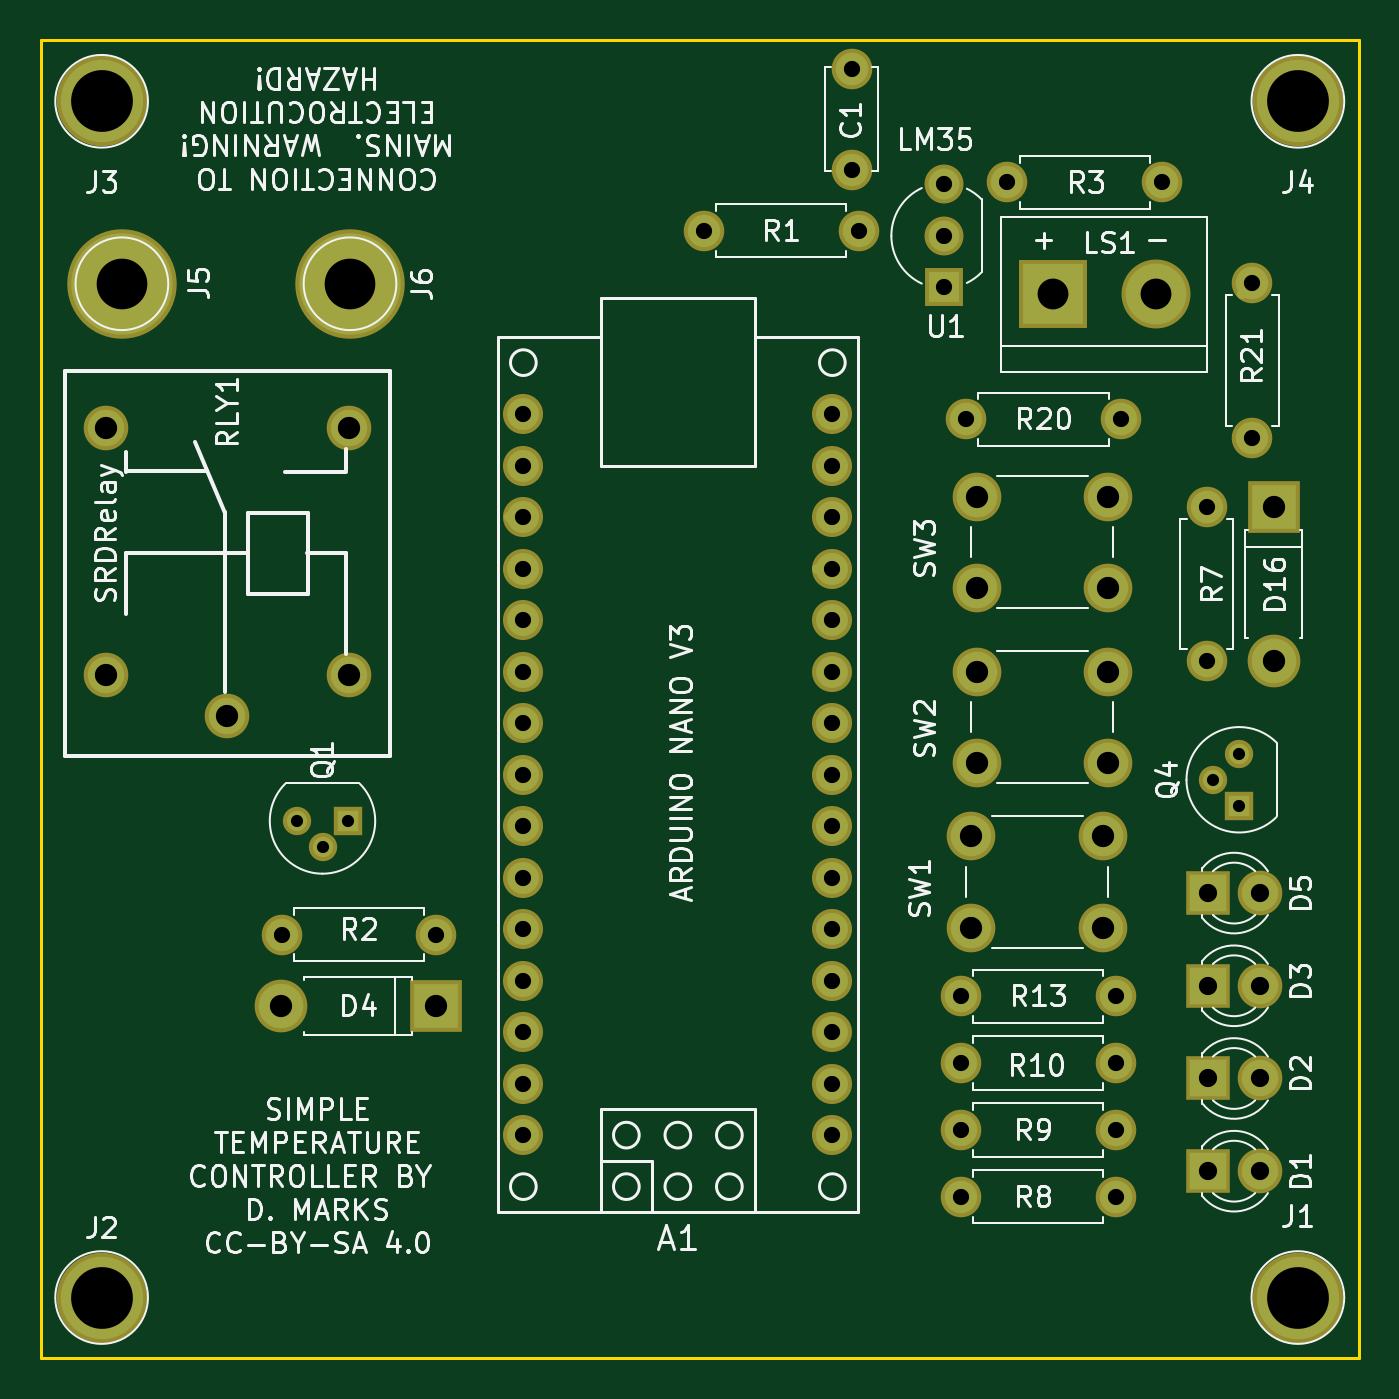
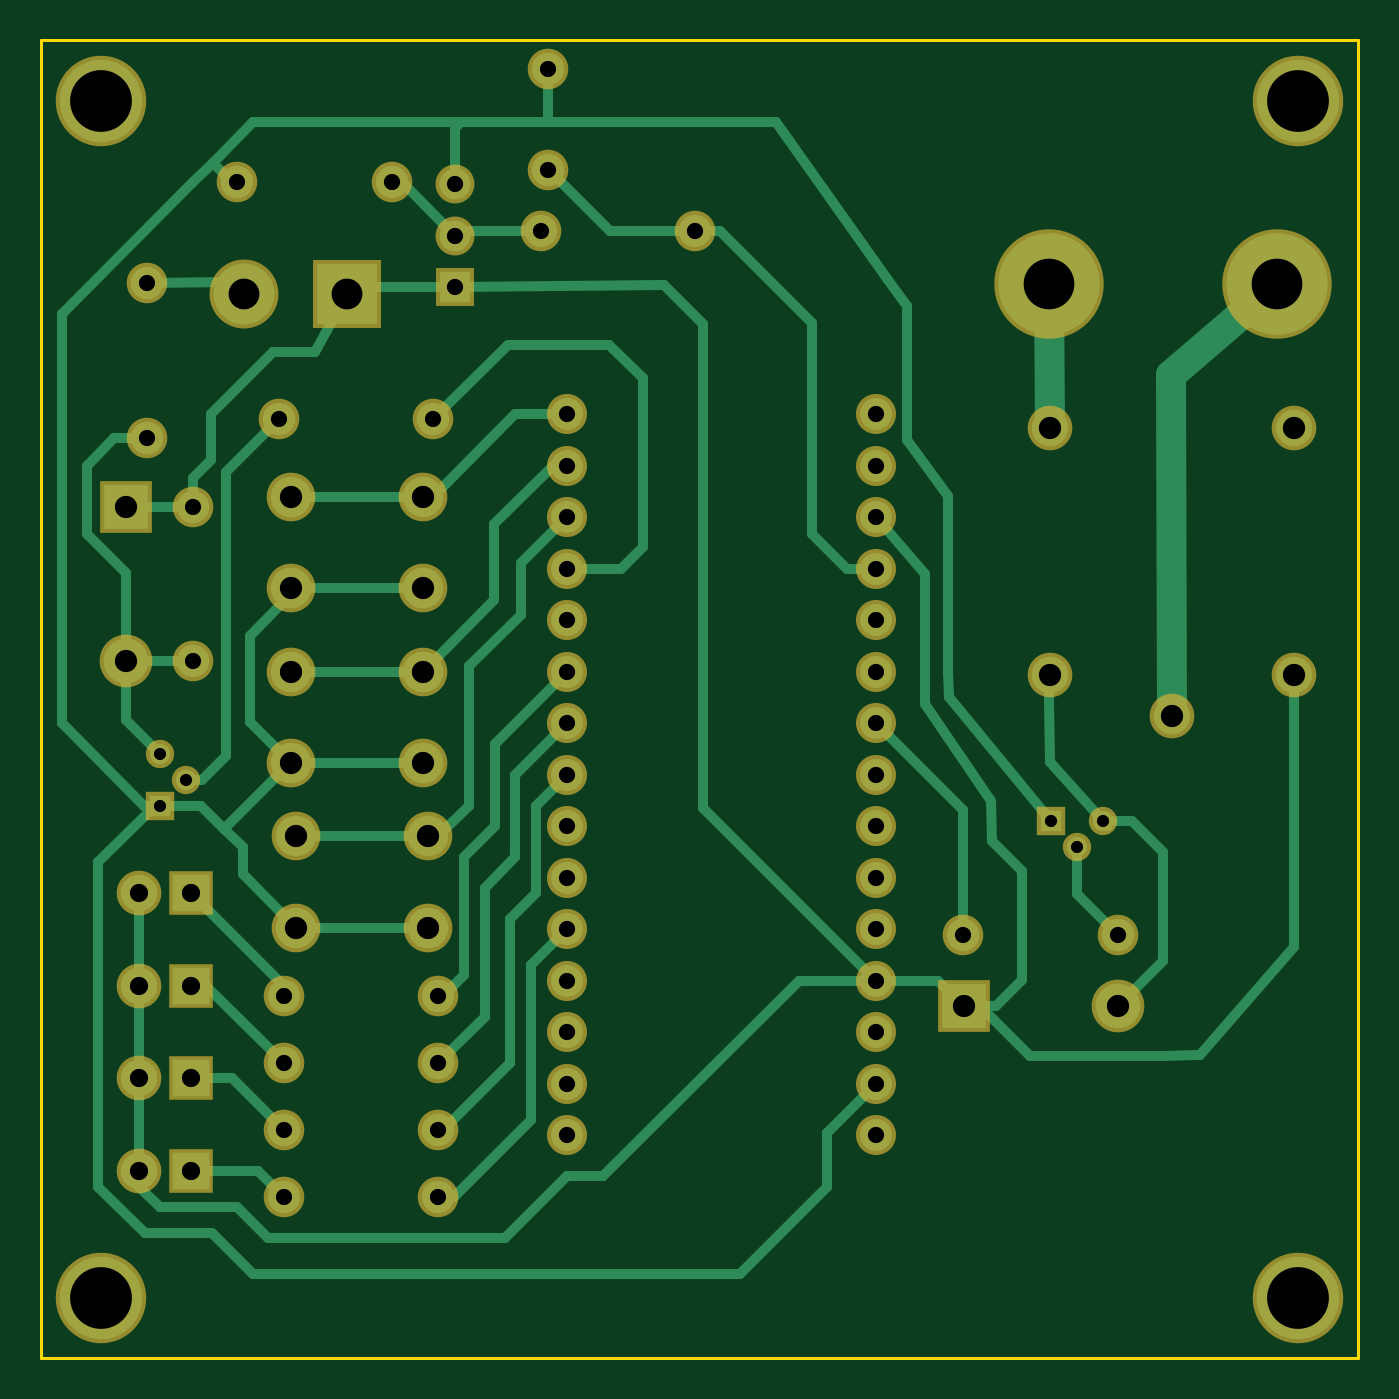
Circuit board: 9 layer files. Board 65.0 x 65.0 mm.
- bottom_copper: SimpleTempController-B.Cu.gbr (12976 bytes)
- bottom_mask: SimpleTempController-B.Mask.gbr (3313 bytes)
- bottom_silk: SimpleTempController-B.SilkS.gbr (265 bytes)
- outline: SimpleTempController-Edge.Cuts.gbr (493 bytes)
- top_copper: SimpleTempController-F.Cu.gbr (3743 bytes)
- top_mask: SimpleTempController-F.Mask.gbr (3313 bytes)
- top_silk: SimpleTempController-F.SilkS.gbr (59060 bytes)
- drill: SimpleTempController-NPTH.drl (196 bytes)
- drill: SimpleTempController.drl (1651 bytes)

=== bottom_copper: SimpleTempController-B.Cu.gbr (12976 bytes, source omitted) ===
=== bottom_mask: SimpleTempController-B.Mask.gbr ===
G04 #@! TF.FileFunction,Soldermask,Bot*
%FSLAX46Y46*%
G04 Gerber Fmt 4.6, Leading zero omitted, Abs format (unit mm)*
G04 Created by KiCad (PCBNEW 4.0.7) date 04/13/20 18:15:28*
%MOMM*%
%LPD*%
G01*
G04 APERTURE LIST*
%ADD10C,0.100000*%
%ADD11C,2.000000*%
%ADD12O,2.000000X2.000000*%
%ADD13C,2.200000*%
%ADD14C,1.974800*%
%ADD15R,2.200000X2.200000*%
%ADD16R,3.400000X3.400000*%
%ADD17C,3.400000*%
%ADD18C,1.400000*%
%ADD19R,1.400000X1.400000*%
%ADD20C,2.400000*%
%ADD21C,4.464000*%
%ADD22R,2.600000X2.600000*%
%ADD23O,2.600000X2.600000*%
%ADD24C,5.400000*%
%ADD25C,1.920000*%
%ADD26R,1.920000X1.920000*%
G04 APERTURE END LIST*
D10*
D11*
X171875000Y-83700000D03*
D12*
X179495000Y-83700000D03*
D13*
X163200000Y-70900000D03*
X163200000Y-58700000D03*
X175200000Y-58700000D03*
X169200000Y-72900000D03*
X175200000Y-70900000D03*
D14*
X183800000Y-93590000D03*
X199040000Y-93590000D03*
X183800000Y-91050000D03*
X199040000Y-91050000D03*
X183800000Y-88510000D03*
X199040000Y-88510000D03*
X183800000Y-85970000D03*
X199040000Y-85970000D03*
X183800000Y-83430000D03*
X199040000Y-83430000D03*
X183800000Y-80890000D03*
X199040000Y-80890000D03*
X183800000Y-78350000D03*
X199040000Y-78350000D03*
X183800000Y-75810000D03*
X199040000Y-75810000D03*
X183800000Y-73270000D03*
X199040000Y-73270000D03*
X183800000Y-70730000D03*
X199040000Y-70730000D03*
X183800000Y-68190000D03*
X199040000Y-68190000D03*
X183800000Y-65650000D03*
X199040000Y-65650000D03*
X183800000Y-63110000D03*
X199040000Y-63110000D03*
X183800000Y-60570000D03*
X199040000Y-60570000D03*
X183800000Y-58030000D03*
X199040000Y-58030000D03*
D15*
X217582000Y-95368000D03*
D13*
X220122000Y-95368000D03*
D15*
X217582000Y-90796000D03*
D13*
X220122000Y-90796000D03*
D15*
X217582000Y-86224000D03*
D13*
X220122000Y-86224000D03*
D16*
X209900000Y-52125000D03*
D17*
X214980000Y-52125000D03*
D18*
X217836000Y-76064000D03*
X219106000Y-74794000D03*
D19*
X219106000Y-77334000D03*
D11*
X200330000Y-48980000D03*
D12*
X192710000Y-48980000D03*
D11*
X217500000Y-62600000D03*
D12*
X217500000Y-70220000D03*
D11*
X205644000Y-58284000D03*
D12*
X213264000Y-58284000D03*
D11*
X219750000Y-51575000D03*
D12*
X219750000Y-59195000D03*
D20*
X205898000Y-83358000D03*
X205898000Y-78858000D03*
X212398000Y-83358000D03*
X212398000Y-78858000D03*
X206152000Y-75230000D03*
X206152000Y-70730000D03*
X212652000Y-75230000D03*
X212652000Y-70730000D03*
X206152000Y-66594000D03*
X206152000Y-62094000D03*
X212652000Y-66594000D03*
X212652000Y-62094000D03*
D11*
X205390000Y-96638000D03*
D12*
X213010000Y-96638000D03*
D11*
X205390000Y-93336000D03*
D12*
X213010000Y-93336000D03*
D11*
X205390000Y-90034000D03*
D12*
X213010000Y-90034000D03*
D21*
X222000000Y-101600000D03*
X163000000Y-101600000D03*
X163000000Y-42600000D03*
X222000000Y-42600000D03*
D22*
X179475000Y-87225000D03*
D23*
X171855000Y-87225000D03*
D22*
X220800000Y-62600000D03*
D23*
X220800000Y-70220000D03*
D18*
X173894000Y-79366000D03*
X172624000Y-78096000D03*
D19*
X175164000Y-78096000D03*
D15*
X217582000Y-81652000D03*
D13*
X220122000Y-81652000D03*
D11*
X205390000Y-86732000D03*
D12*
X213010000Y-86732000D03*
D24*
X164000000Y-51600000D03*
X175250000Y-51600000D03*
D25*
X204550000Y-49235000D03*
X204550000Y-46695000D03*
D26*
X204550000Y-51775000D03*
D11*
X199990000Y-45990000D03*
X199990000Y-40990000D03*
X215296000Y-46600000D03*
D12*
X207676000Y-46600000D03*
M02*

=== bottom_silk: SimpleTempController-B.SilkS.gbr ===
G04 #@! TF.FileFunction,Legend,Bot*
%FSLAX46Y46*%
G04 Gerber Fmt 4.6, Leading zero omitted, Abs format (unit mm)*
G04 Created by KiCad (PCBNEW 4.0.7) date 04/13/20 18:15:28*
%MOMM*%
%LPD*%
G01*
G04 APERTURE LIST*
%ADD10C,0.100000*%
G04 APERTURE END LIST*
D10*
M02*

=== outline: SimpleTempController-Edge.Cuts.gbr ===
G04 #@! TF.FileFunction,Profile,NP*
%FSLAX46Y46*%
G04 Gerber Fmt 4.6, Leading zero omitted, Abs format (unit mm)*
G04 Created by KiCad (PCBNEW 4.0.7) date 04/13/20 18:15:28*
%MOMM*%
%LPD*%
G01*
G04 APERTURE LIST*
%ADD10C,0.100000*%
%ADD11C,0.150000*%
G04 APERTURE END LIST*
D10*
D11*
X160000000Y-104600000D02*
X160000000Y-39600000D01*
X225000000Y-104600000D02*
X160000000Y-104600000D01*
X225000000Y-39600000D02*
X225000000Y-104600000D01*
X160000000Y-39600000D02*
X225000000Y-39600000D01*
M02*

=== top_copper: SimpleTempController-F.Cu.gbr ===
G04 #@! TF.FileFunction,Copper,L1,Top,Signal*
%FSLAX46Y46*%
G04 Gerber Fmt 4.6, Leading zero omitted, Abs format (unit mm)*
G04 Created by KiCad (PCBNEW 4.0.7) date 04/13/20 18:15:28*
%MOMM*%
%LPD*%
G01*
G04 APERTURE LIST*
%ADD10C,0.100000*%
%ADD11C,1.600000*%
%ADD12O,1.600000X1.600000*%
%ADD13C,1.800000*%
%ADD14C,1.574800*%
%ADD15R,1.800000X1.800000*%
%ADD16R,3.000000X3.000000*%
%ADD17C,3.000000*%
%ADD18C,1.000000*%
%ADD19R,1.000000X1.000000*%
%ADD20C,2.000000*%
%ADD21C,4.064000*%
%ADD22R,2.200000X2.200000*%
%ADD23O,2.200000X2.200000*%
%ADD24C,5.000000*%
%ADD25C,1.520000*%
%ADD26R,1.520000X1.520000*%
%ADD27C,0.500000*%
G04 APERTURE END LIST*
D10*
D11*
X171875000Y-83700000D03*
D12*
X179495000Y-83700000D03*
D13*
X163200000Y-70900000D03*
X163200000Y-58700000D03*
X175200000Y-58700000D03*
X169200000Y-72900000D03*
X175200000Y-70900000D03*
D14*
X183800000Y-93590000D03*
X199040000Y-93590000D03*
X183800000Y-91050000D03*
X199040000Y-91050000D03*
X183800000Y-88510000D03*
X199040000Y-88510000D03*
X183800000Y-85970000D03*
X199040000Y-85970000D03*
X183800000Y-83430000D03*
X199040000Y-83430000D03*
X183800000Y-80890000D03*
X199040000Y-80890000D03*
X183800000Y-78350000D03*
X199040000Y-78350000D03*
X183800000Y-75810000D03*
X199040000Y-75810000D03*
X183800000Y-73270000D03*
X199040000Y-73270000D03*
X183800000Y-70730000D03*
X199040000Y-70730000D03*
X183800000Y-68190000D03*
X199040000Y-68190000D03*
X183800000Y-65650000D03*
X199040000Y-65650000D03*
X183800000Y-63110000D03*
X199040000Y-63110000D03*
X183800000Y-60570000D03*
X199040000Y-60570000D03*
X183800000Y-58030000D03*
X199040000Y-58030000D03*
D15*
X217582000Y-95368000D03*
D13*
X220122000Y-95368000D03*
D15*
X217582000Y-90796000D03*
D13*
X220122000Y-90796000D03*
D15*
X217582000Y-86224000D03*
D13*
X220122000Y-86224000D03*
D16*
X209900000Y-52125000D03*
D17*
X214980000Y-52125000D03*
D18*
X217836000Y-76064000D03*
X219106000Y-74794000D03*
D19*
X219106000Y-77334000D03*
D11*
X200330000Y-48980000D03*
D12*
X192710000Y-48980000D03*
D11*
X217500000Y-62600000D03*
D12*
X217500000Y-70220000D03*
D11*
X205644000Y-58284000D03*
D12*
X213264000Y-58284000D03*
D11*
X219750000Y-51575000D03*
D12*
X219750000Y-59195000D03*
D20*
X205898000Y-83358000D03*
X205898000Y-78858000D03*
X212398000Y-83358000D03*
X212398000Y-78858000D03*
X206152000Y-75230000D03*
X206152000Y-70730000D03*
X212652000Y-75230000D03*
X212652000Y-70730000D03*
X206152000Y-66594000D03*
X206152000Y-62094000D03*
X212652000Y-66594000D03*
X212652000Y-62094000D03*
D11*
X205390000Y-96638000D03*
D12*
X213010000Y-96638000D03*
D11*
X205390000Y-93336000D03*
D12*
X213010000Y-93336000D03*
D11*
X205390000Y-90034000D03*
D12*
X213010000Y-90034000D03*
D21*
X222000000Y-101600000D03*
X163000000Y-101600000D03*
X163000000Y-42600000D03*
X222000000Y-42600000D03*
D22*
X179475000Y-87225000D03*
D23*
X171855000Y-87225000D03*
D22*
X220800000Y-62600000D03*
D23*
X220800000Y-70220000D03*
D18*
X173894000Y-79366000D03*
X172624000Y-78096000D03*
D19*
X175164000Y-78096000D03*
D15*
X217582000Y-81652000D03*
D13*
X220122000Y-81652000D03*
D11*
X205390000Y-86732000D03*
D12*
X213010000Y-86732000D03*
D24*
X164000000Y-51600000D03*
X175250000Y-51600000D03*
D25*
X204550000Y-49235000D03*
X204550000Y-46695000D03*
D26*
X204550000Y-51775000D03*
D11*
X199990000Y-45990000D03*
X199990000Y-40990000D03*
X215296000Y-46600000D03*
D12*
X207676000Y-46600000D03*
D27*
X209900000Y-52125000D02*
X209940000Y-52125000D01*
X209900000Y-52125000D02*
X209900000Y-51871000D01*
X183800000Y-63110000D02*
X183090000Y-63110000D01*
X204680000Y-46725000D02*
X204934000Y-46725000D01*
X212652000Y-66594000D02*
X213006000Y-66594000D01*
X199040000Y-65650000D02*
X198278000Y-65650000D01*
X199040000Y-60570000D02*
X199294000Y-60570000D01*
X219242000Y-52083000D02*
X219750000Y-51575000D01*
M02*

=== top_mask: SimpleTempController-F.Mask.gbr ===
G04 #@! TF.FileFunction,Soldermask,Top*
%FSLAX46Y46*%
G04 Gerber Fmt 4.6, Leading zero omitted, Abs format (unit mm)*
G04 Created by KiCad (PCBNEW 4.0.7) date 04/13/20 18:15:28*
%MOMM*%
%LPD*%
G01*
G04 APERTURE LIST*
%ADD10C,0.100000*%
%ADD11C,2.000000*%
%ADD12O,2.000000X2.000000*%
%ADD13C,2.200000*%
%ADD14C,1.974800*%
%ADD15R,2.200000X2.200000*%
%ADD16R,3.400000X3.400000*%
%ADD17C,3.400000*%
%ADD18C,1.400000*%
%ADD19R,1.400000X1.400000*%
%ADD20C,2.400000*%
%ADD21C,4.464000*%
%ADD22R,2.600000X2.600000*%
%ADD23O,2.600000X2.600000*%
%ADD24C,5.400000*%
%ADD25C,1.920000*%
%ADD26R,1.920000X1.920000*%
G04 APERTURE END LIST*
D10*
D11*
X171875000Y-83700000D03*
D12*
X179495000Y-83700000D03*
D13*
X163200000Y-70900000D03*
X163200000Y-58700000D03*
X175200000Y-58700000D03*
X169200000Y-72900000D03*
X175200000Y-70900000D03*
D14*
X183800000Y-93590000D03*
X199040000Y-93590000D03*
X183800000Y-91050000D03*
X199040000Y-91050000D03*
X183800000Y-88510000D03*
X199040000Y-88510000D03*
X183800000Y-85970000D03*
X199040000Y-85970000D03*
X183800000Y-83430000D03*
X199040000Y-83430000D03*
X183800000Y-80890000D03*
X199040000Y-80890000D03*
X183800000Y-78350000D03*
X199040000Y-78350000D03*
X183800000Y-75810000D03*
X199040000Y-75810000D03*
X183800000Y-73270000D03*
X199040000Y-73270000D03*
X183800000Y-70730000D03*
X199040000Y-70730000D03*
X183800000Y-68190000D03*
X199040000Y-68190000D03*
X183800000Y-65650000D03*
X199040000Y-65650000D03*
X183800000Y-63110000D03*
X199040000Y-63110000D03*
X183800000Y-60570000D03*
X199040000Y-60570000D03*
X183800000Y-58030000D03*
X199040000Y-58030000D03*
D15*
X217582000Y-95368000D03*
D13*
X220122000Y-95368000D03*
D15*
X217582000Y-90796000D03*
D13*
X220122000Y-90796000D03*
D15*
X217582000Y-86224000D03*
D13*
X220122000Y-86224000D03*
D16*
X209900000Y-52125000D03*
D17*
X214980000Y-52125000D03*
D18*
X217836000Y-76064000D03*
X219106000Y-74794000D03*
D19*
X219106000Y-77334000D03*
D11*
X200330000Y-48980000D03*
D12*
X192710000Y-48980000D03*
D11*
X217500000Y-62600000D03*
D12*
X217500000Y-70220000D03*
D11*
X205644000Y-58284000D03*
D12*
X213264000Y-58284000D03*
D11*
X219750000Y-51575000D03*
D12*
X219750000Y-59195000D03*
D20*
X205898000Y-83358000D03*
X205898000Y-78858000D03*
X212398000Y-83358000D03*
X212398000Y-78858000D03*
X206152000Y-75230000D03*
X206152000Y-70730000D03*
X212652000Y-75230000D03*
X212652000Y-70730000D03*
X206152000Y-66594000D03*
X206152000Y-62094000D03*
X212652000Y-66594000D03*
X212652000Y-62094000D03*
D11*
X205390000Y-96638000D03*
D12*
X213010000Y-96638000D03*
D11*
X205390000Y-93336000D03*
D12*
X213010000Y-93336000D03*
D11*
X205390000Y-90034000D03*
D12*
X213010000Y-90034000D03*
D21*
X222000000Y-101600000D03*
X163000000Y-101600000D03*
X163000000Y-42600000D03*
X222000000Y-42600000D03*
D22*
X179475000Y-87225000D03*
D23*
X171855000Y-87225000D03*
D22*
X220800000Y-62600000D03*
D23*
X220800000Y-70220000D03*
D18*
X173894000Y-79366000D03*
X172624000Y-78096000D03*
D19*
X175164000Y-78096000D03*
D15*
X217582000Y-81652000D03*
D13*
X220122000Y-81652000D03*
D11*
X205390000Y-86732000D03*
D12*
X213010000Y-86732000D03*
D24*
X164000000Y-51600000D03*
X175250000Y-51600000D03*
D25*
X204550000Y-49235000D03*
X204550000Y-46695000D03*
D26*
X204550000Y-51775000D03*
D11*
X199990000Y-45990000D03*
X199990000Y-40990000D03*
X215296000Y-46600000D03*
D12*
X207676000Y-46600000D03*
M02*

=== top_silk: SimpleTempController-F.SilkS.gbr (59060 bytes, source omitted) ===
=== drill: SimpleTempController-NPTH.drl ===
M48
;DRILL file {KiCad 4.0.7} date 04/13/20 18:15:29
;FORMAT={-:-/ absolute / metric / decimal}
FMAT,2
METRIC,TZ
T1C3.048
%
G90
G05
M71
T1
X163.Y-42.6
X163.Y-101.6
X222.Y-42.6
X222.Y-101.6
T0
M30

=== drill: SimpleTempController.drl ===
M48
;DRILL file {KiCad 4.0.7} date 04/13/20 18:15:29
;FORMAT={-:-/ absolute / metric / decimal}
FMAT,2
METRIC,TZ
T1C0.600
T2C0.800
T3C0.900
T4C1.100
T5C1.520
T6C2.500
%
G90
G05
M71
T1
X172.624Y-78.096
X173.894Y-79.366
X175.164Y-78.096
X217.836Y-76.064
X219.106Y-74.794
X219.106Y-77.334
T2
X171.875Y-83.7
X179.495Y-83.7
X183.8Y-58.03
X183.8Y-60.57
X183.8Y-63.11
X183.8Y-65.65
X183.8Y-68.19
X183.8Y-70.73
X183.8Y-73.27
X183.8Y-75.81
X183.8Y-78.35
X183.8Y-80.89
X183.8Y-83.43
X183.8Y-85.97
X183.8Y-88.51
X183.8Y-91.05
X183.8Y-93.59
X192.71Y-48.98
X199.04Y-58.03
X199.04Y-60.57
X199.04Y-63.11
X199.04Y-65.65
X199.04Y-68.19
X199.04Y-70.73
X199.04Y-73.27
X199.04Y-75.81
X199.04Y-78.35
X199.04Y-80.89
X199.04Y-83.43
X199.04Y-85.97
X199.04Y-88.51
X199.04Y-91.05
X199.04Y-93.59
X199.99Y-40.99
X199.99Y-45.99
X200.33Y-48.98
X204.55Y-46.695
X204.55Y-49.235
X204.55Y-51.775
X205.39Y-86.732
X205.39Y-90.034
X205.39Y-93.336
X205.39Y-96.638
X205.644Y-58.284
X207.676Y-46.6
X213.01Y-86.732
X213.01Y-90.034
X213.01Y-93.336
X213.01Y-96.638
X213.264Y-58.284
X215.296Y-46.6
X217.5Y-62.6
X217.5Y-70.22
X219.75Y-51.575
X219.75Y-59.195
T3
X217.582Y-81.652
X217.582Y-86.224
X217.582Y-90.796
X217.582Y-95.368
X220.122Y-81.652
X220.122Y-86.224
X220.122Y-90.796
X220.122Y-95.368
T4
X163.2Y-58.7
X163.2Y-70.9
X169.2Y-72.9
X171.855Y-87.225
X175.2Y-58.7
X175.2Y-70.9
X179.475Y-87.225
X205.898Y-78.858
X205.898Y-83.358
X206.152Y-62.094
X206.152Y-66.594
X206.152Y-70.73
X206.152Y-75.23
X212.398Y-78.858
X212.398Y-83.358
X212.652Y-62.094
X212.652Y-66.594
X212.652Y-70.73
X212.652Y-75.23
X220.8Y-62.6
X220.8Y-70.22
T5
X209.9Y-52.125
X214.98Y-52.125
T6
X164.Y-51.6
X175.25Y-51.6
T0
M30

